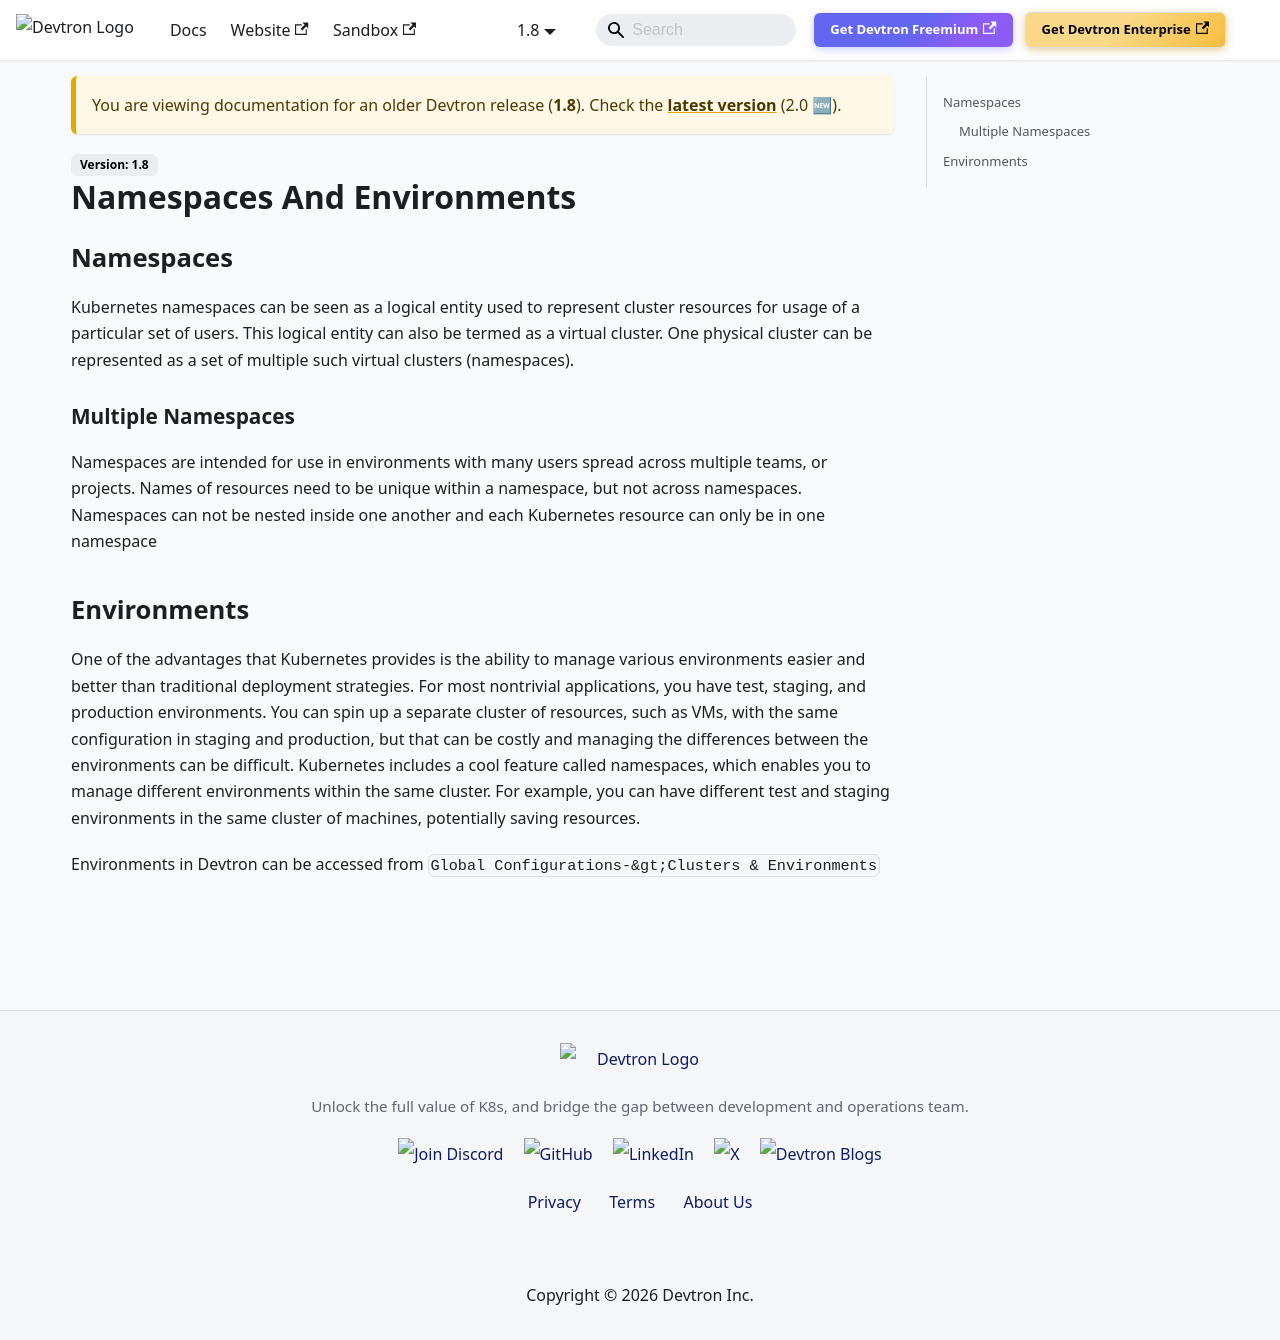

repository: devtron-labs/devtron-documentation · page: docs/devtron/v1.8/user-guide/namespaces-and-environments.html · generator: docusaurus

# Namespaces And Environments

## Namespaces

Kubernetes namespaces can be seen as a logical entity used to represent cluster resources for usage of a particular set of users. This logical entity can also be termed as a virtual cluster. One physical cluster can be represented as a set of multiple such virtual clusters \(namespaces\).

### Multiple Namespaces

Namespaces are intended for use in environments with many users spread across multiple teams, or projects. Names of resources need to be unique within a namespace, but not across namespaces. Namespaces can not be nested inside one another and each Kubernetes resource can only be in one namespace

## Environments

One of the advantages that Kubernetes provides is the ability to manage various environments easier and better than traditional deployment strategies. For most nontrivial applications, you have test, staging, and production environments. You can spin up a separate cluster of resources, such as VMs, with the same configuration in staging and production, but that can be costly and managing the differences between the environments can be difficult. Kubernetes includes a cool feature called namespaces, which enables you to manage different environments within the same cluster. For example, you can have different test and staging environments in the same cluster of machines, potentially saving resources.

Environments in Devtron can be accessed from `Global Configurations-&gt;Clusters & Environments`

![](https://devtron-public-asset.s3.us-east-2.amazonaws.com/images/namespaces-and-environments/environments-2.jpg)
<center>Figure 1: Cluster and Environments</center>
